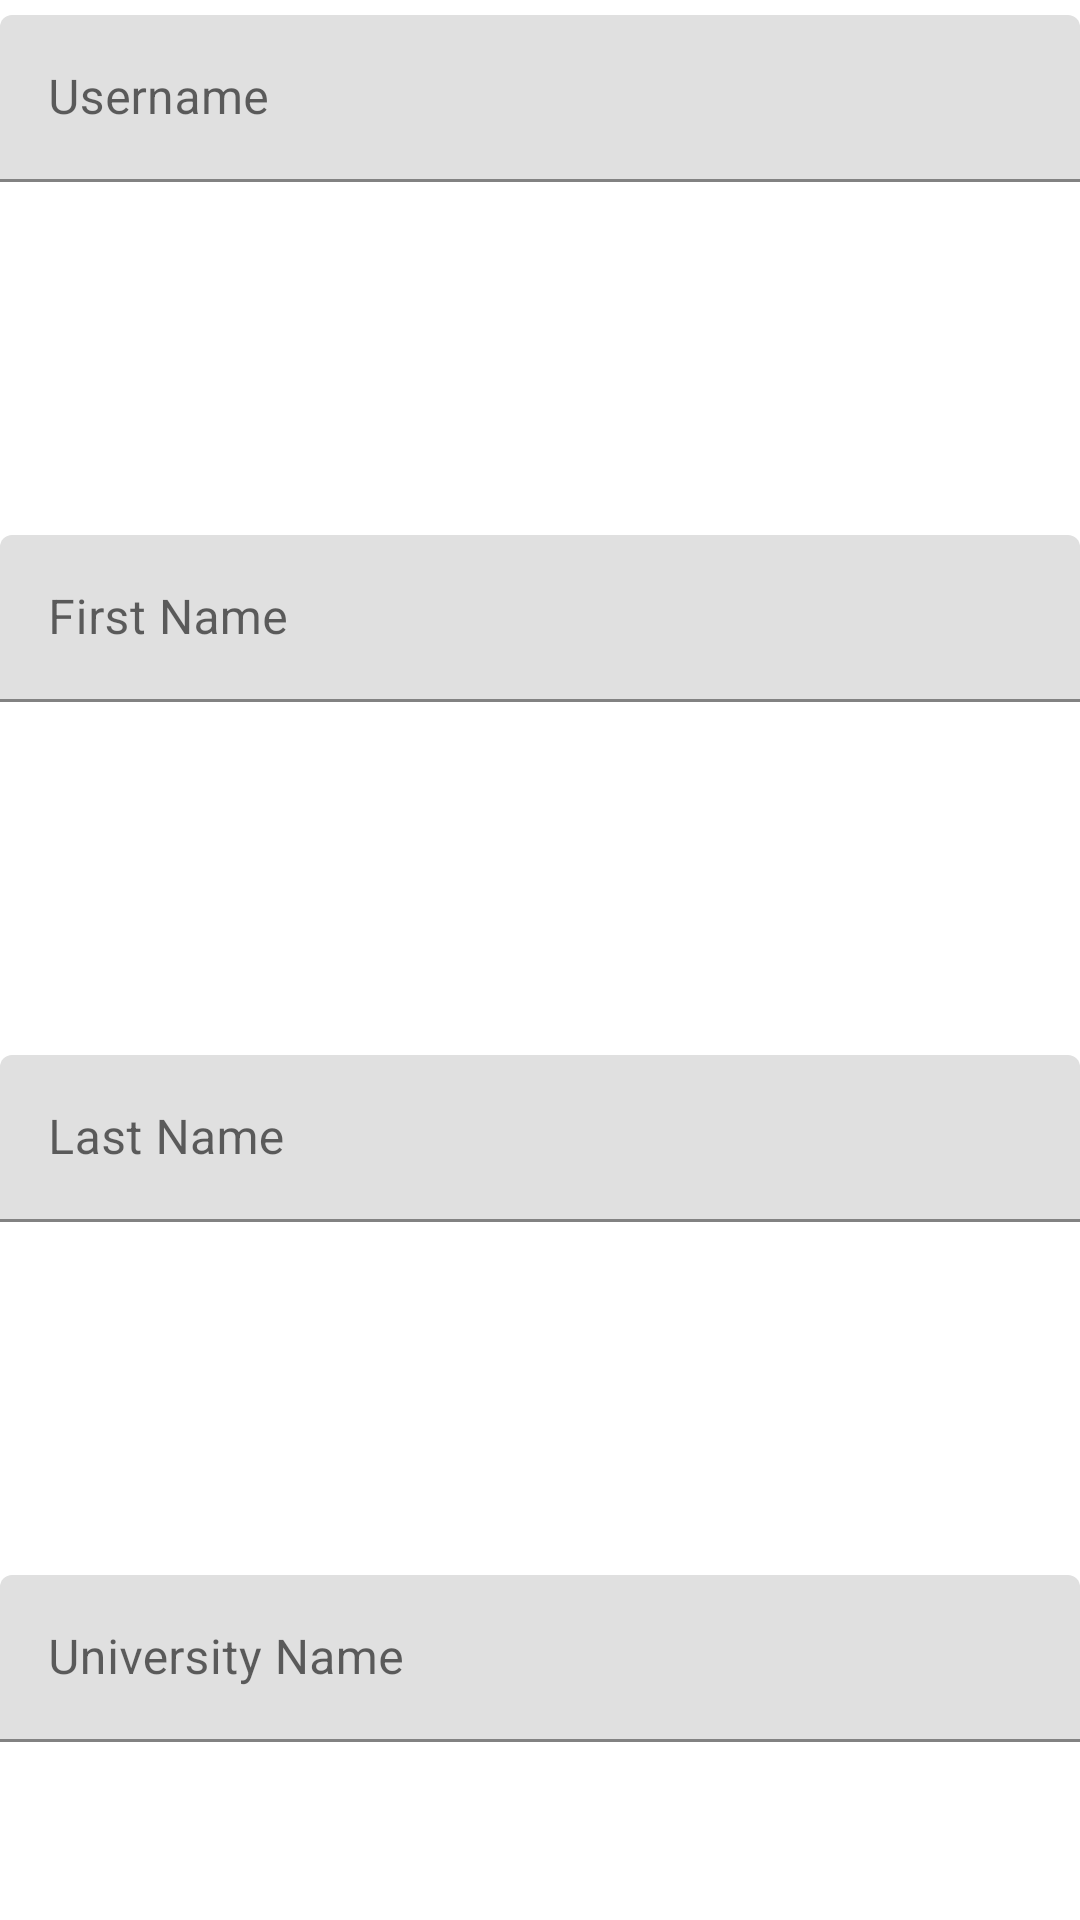

The Android layout XML behind this screen, and the referenced resources:
<!-- AndroidManifest.xml: application theme Theme.Quera -->
<!-- res/layout/fragment_instructor_signup.xml -->
<?xml version="1.0" encoding="utf-8"?>
<LinearLayout xmlns:android="http://schemas.android.com/apk/res/android"
    xmlns:tools="http://schemas.android.com/tools"
    android:layout_width="match_parent"
    android:layout_height="wrap_content"
    android:orientation="vertical"
    tools:context=".view.login_signup.InstructorSignupFragment">

    <com.google.android.material.textfield.TextInputLayout
        android:layout_width="match_parent"
        android:layout_height="match_parent"
        android:layout_weight="1" >

        <com.google.android.material.textfield.TextInputEditText
            android:id="@+id/signupInstructorUsernameField"
            android:layout_width="match_parent"
            android:layout_height="wrap_content"
            android:layout_marginVertical="5dp"
            android:hint="@string/username_hint"
            android:singleLine="true"
            tools:ignore="TextContrastCheck" />

    </com.google.android.material.textfield.TextInputLayout>

    <com.google.android.material.textfield.TextInputLayout
        android:layout_width="match_parent"
        android:layout_height="match_parent"
        android:layout_weight="1">

        <com.google.android.material.textfield.TextInputEditText
            android:id="@+id/signupInstructorFirstNameField"
            android:layout_width="match_parent"
            android:layout_height="wrap_content"
            android:layout_marginVertical="5dp"
            android:hint="@string/firstname_hint"
            android:singleLine="true"
            tools:ignore="TextContrastCheck" />

    </com.google.android.material.textfield.TextInputLayout>

    <com.google.android.material.textfield.TextInputLayout
        android:layout_width="match_parent"
        android:layout_height="match_parent"
        android:layout_weight="1">

        <com.google.android.material.textfield.TextInputEditText
            android:id="@+id/signupInstructorLastNameField"
            android:layout_width="match_parent"
            android:layout_height="wrap_content"
            android:layout_marginVertical="5dp"
            android:hint="@string/lastname_hint"
            android:singleLine="true"
            tools:ignore="TextContrastCheck" />

    </com.google.android.material.textfield.TextInputLayout>

    <com.google.android.material.textfield.TextInputLayout
        android:layout_width="match_parent"
        android:layout_height="match_parent"
        android:layout_weight="1">

        <com.google.android.material.textfield.TextInputEditText
            android:id="@+id/signupInstructorUniversityNameField"
            android:layout_width="match_parent"
            android:layout_height="wrap_content"
            android:singleLine="true"
            android:layout_marginVertical="5dp"
            android:hint="@string/university_hint"
            tools:ignore="TextContrastCheck" />

    </com.google.android.material.textfield.TextInputLayout>

    <com.google.android.material.textfield.TextInputLayout
        android:layout_width="match_parent"
        android:layout_height="match_parent"
        android:layout_weight="1">

        <com.google.android.material.textfield.TextInputEditText
            android:id="@+id/signupInstructorPasswordField"
            android:layout_width="match_parent"
            android:layout_height="wrap_content"
            android:layout_marginVertical="5dp"
            android:hint="@string/password_hint"
            android:singleLine="true"
            android:inputType="textPassword"
            android:maxLength="16"
            tools:ignore="TextContrastCheck" />

    </com.google.android.material.textfield.TextInputLayout>

    <com.google.android.material.textfield.TextInputLayout
        android:layout_width="match_parent"
        android:layout_height="match_parent"
        android:layout_weight="1">

        <com.google.android.material.textfield.TextInputEditText
            android:id="@+id/signupInstructorPasswordRepeatField"
            android:layout_width="match_parent"
            android:layout_height="wrap_content"
            android:layout_marginVertical="5dp"
            android:hint="@string/password_repeat_hint"
            android:inputType="textPassword"
            android:maxLength="16"
            android:singleLine="true"
            tools:ignore="TextContrastCheck" />

    </com.google.android.material.textfield.TextInputLayout>

    <Button
        android:id="@+id/instructorSignupButton"
        android:layout_width="match_parent"
        android:layout_height="wrap_content"
        android:layout_marginTop="20dp"
        android:layout_weight="1"
        android:text="@string/instructor_signup_button"
        tools:ignore="TextContrastCheck" />
</LinearLayout>
<!-- resources referenced by this layout -->
<resources>
  <string name="firstname_hint">First Name</string>
  <string name="instructor_signup_button">Signup as instructor</string>
  <string name="lastname_hint">Last Name</string>
  <string name="password_hint">Password</string>
  <string name="password_repeat_hint">Repeat Password</string>
  <string name="university_hint">University Name</string>
  <string name="username_hint">Username</string>
  <style name="Theme.Quera" parent="Theme.MaterialComponents.DayNight.DarkActionBar">
          
          <item name="colorPrimary">@color/sky_blue</item>
          <item name="colorPrimaryVariant">@color/teal</item>
          <item name="colorOnPrimary">@color/white</item>
          
          <item name="colorSecondary">@color/light_coral</item>
          <item name="colorSecondaryVariant">@color/crimson</item>
          <item name="colorOnSecondary">@color/black</item>
          
          <item name="android:statusBarColor" tools:targetApi="l">?attr/colorPrimaryVariant</item>
          
      </style>
  <color name="sky_blue">#FF00B8F1</color>
  <color name="teal">#00BFB9</color>
  <color name="white">#FFFFFFFF</color>
  <color name="light_coral">#FB6685</color>
  <color name="crimson">#E41037</color>
  <color name="black">#FF000000</color>
</resources>
